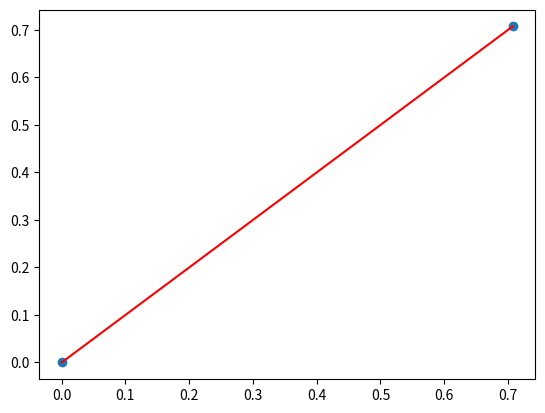

Here is the Python script that generated this plot:
# -*- coding: utf-8 -*-
"""
Created on Mon Aug  5 11:16:03 2019

This script calculate the kinematics of the serial configuration based on the D-H convention


@author: jschang
"""

# Import
import numpy as np
import matplotlib.pyplot as plt



##### One link chain (one joint, i=1)
# D-H parameters
a_1 = 1
d_1 = 0
alpha_1 = 0
theta_1 = np.pi/4

# Transformation matrix from frame i to  frame (i-1)
A1 = np.matrix([[np.cos(theta_1), -np.sin(theta_1)*np.cos(alpha_1), np.sin(alpha_1)*np.sin(alpha_1), a_1 *np.cos(theta_1)],
                [np.sin(theta_1), np.cos(theta_1)*np.cos(alpha_1), -np.cos(theta_1)*np.sin(alpha_1), a_1*np.sin(theta_1)],
                [0, np.sin(alpha_1), np.cos(alpha_1), d_1 ],
                [0, 0, 0, 1]])

# Calculate the end-effector position
p1 = np.matrix([0, 0, 0, 1])
p1 = p1.transpose()
p2 = A1*p1


# Visualizae the result
x = np.array([p1.item(0), p2.item(0)])
y = np.array([p1.item(1), p2.item(1)])
plt.plot(x, y, 'o') #plot the joint and end-effector
plt.plot(x, y,'r') #plot the link
